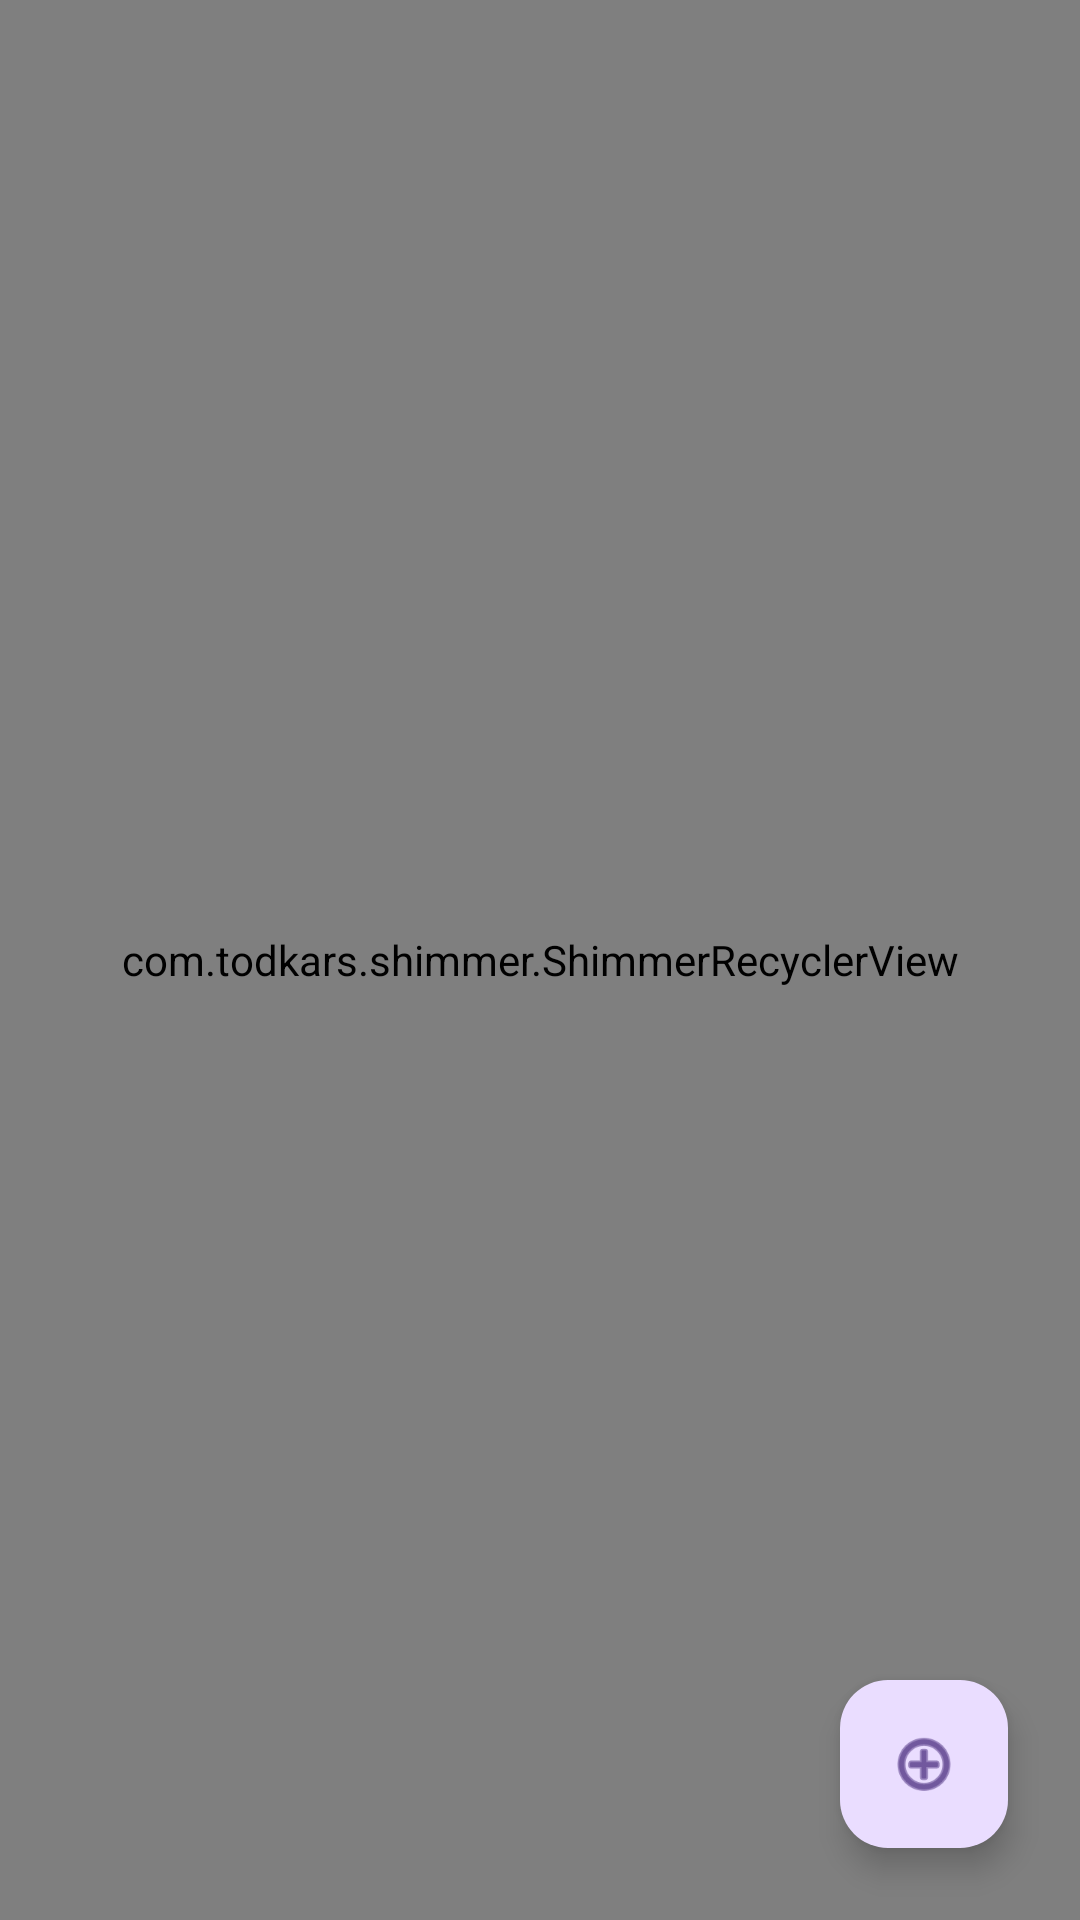

Android layout source for this screen:
<!-- AndroidManifest.xml: application theme Theme.StudentApp -->
<!-- res/layout/fragment_list.xml -->
<?xml version="1.0" encoding="utf-8"?>
<androidx.constraintlayout.widget.ConstraintLayout xmlns:android="http://schemas.android.com/apk/res/android"
    xmlns:app="http://schemas.android.com/apk/res-auto"
    xmlns:tools="http://schemas.android.com/tools"
    android:id="@+id/listFramgnetConstraintLayout"
    android:layout_width="match_parent"
    android:layout_height="match_parent"
    tools:context=".ui.fragments.listfragment.ListFragment">

    <com.todkars.shimmer.ShimmerRecyclerView
        android:id="@+id/studentRecycleView"
        android:layout_width="0dp"
        android:layout_height="0dp"
        android:orientation="vertical"
        app:layoutManager="androidx.recyclerview.widget.LinearLayoutManager"
        app:layout_constraintBottom_toBottomOf="parent"
        app:layout_constraintLeft_toLeftOf="parent"
        app:layout_constraintRight_toRightOf="parent"
        app:layout_constraintTop_toTopOf="parent"
        app:shimmer_recycler_layout="@layout/student_placeholder"
        app:shimmer_recycler_item_count="8" />













    <com.google.android.material.floatingactionbutton.FloatingActionButton
        android:id="@+id/fab"
        android:layout_width="wrap_content"
        android:layout_height="wrap_content"
        android:layout_marginEnd="24dp"
        android:layout_marginBottom="24dp"
        android:clickable="true"
        android:contentDescription="Add new student"
        android:focusable="true"
        android:src="@android:drawable/ic_menu_add"
        android:tint="@android:color/white"
        app:layout_constraintBottom_toBottomOf="parent"
        app:layout_constraintEnd_toEndOf="parent" />

    <LinearLayout
        android:id="@+id/emptyListLinearLayout"
        android:layout_width="match_parent"
        android:layout_height="wrap_content"
        android:gravity="center_horizontal"
        android:orientation="vertical"
        android:visibility="gone"
        app:layout_constraintBottom_toBottomOf="parent"
        app:layout_constraintEnd_toEndOf="parent"
        app:layout_constraintHorizontal_bias="0.5"
        app:layout_constraintStart_toStartOf="parent"
        app:layout_constraintTop_toTopOf="parent"
        app:layout_constraintVertical_bias="0.5">

        <ImageView
            android:id="@+id/imageView"
            android:layout_width="250dp"
            android:layout_height="250dp"
            android:layout_marginBottom="10dp"
            android:src="@drawable/empty_list"
            app:srcCompat="@drawable/empty_list"
            tools:srcCompat="@drawable/empty_list" />

        <TextView
            android:layout_width="wrap_content"
            android:layout_height="wrap_content"
            android:text="No students found"
            android:textSize="20sp" />
    </LinearLayout>
</androidx.constraintlayout.widget.ConstraintLayout>
<!-- res/layout/student_placeholder.xml (included above) -->
<?xml version="1.0" encoding="utf-8"?>
<androidx.constraintlayout.widget.ConstraintLayout xmlns:android="http://schemas.android.com/apk/res/android"
    xmlns:app="http://schemas.android.com/apk/res-auto"
    xmlns:tools="http://schemas.android.com/tools"
    android:layout_width="match_parent"
    android:layout_height="wrap_content"
    android:layout_marginHorizontal="8dp"
    android:layout_marginTop="8dp">

    <com.google.android.material.card.MaterialCardView
        android:layout_width="0dp"
        android:layout_height="wrap_content"
        app:cardCornerRadius="10dp"
        app:layout_constraintBottom_toBottomOf="parent"
        app:layout_constraintEnd_toEndOf="parent"
        app:layout_constraintHorizontal_bias="0.5"
        app:layout_constraintStart_toStartOf="parent"
        app:layout_constraintTop_toTopOf="parent"
        app:strokeColor="@color/strokeColor"
        app:strokeWidth="1dp">
        <androidx.constraintlayout.widget.ConstraintLayout
            android:layout_width="match_parent"
            android:layout_height="match_parent">

            <View
                android:id="@+id/view1"
                android:layout_width="0dp"
                android:layout_height="40dp"
                android:layout_marginTop="12dp"
                android:layout_marginStart="12dp"
                android:layout_marginEnd="150dp"
                android:background="@drawable/border_radius_placeholder"
                app:layout_constraintEnd_toEndOf="parent"
                app:layout_constraintStart_toStartOf="parent"
                app:layout_constraintTop_toTopOf="parent" />

            <View
                android:id="@+id/view2"
                android:layout_width="0dp"
                android:layout_height="40dp"
                android:layout_marginTop="25dp"
                android:layout_marginEnd="290dp"
                android:background="@drawable/border_radius_placeholder"
                app:layout_constraintBottom_toBottomOf="parent"
                app:layout_constraintEnd_toEndOf="parent"
                app:layout_constraintStart_toStartOf="parent"
                app:layout_constraintTop_toBottomOf="@+id/view1"
                app:layout_constraintVertical_bias="1.0" />

            <View
                android:id="@+id/view3"
                android:layout_width="0dp"
                android:layout_height="40dp"
                android:background="@drawable/border_radius_placeholder"
                app:layout_constraintBottom_toBottomOf="parent"
                android:layout_marginStart="170dp"
                app:layout_constraintEnd_toEndOf="parent"
                app:layout_constraintHorizontal_bias="1.0"
                app:layout_constraintStart_toEndOf="@+id/view2"
                app:layout_constraintTop_toBottomOf="@+id/view1"
                app:layout_constraintVertical_bias="1.0" />
        </androidx.constraintlayout.widget.ConstraintLayout>

    </com.google.android.material.card.MaterialCardView>

</androidx.constraintlayout.widget.ConstraintLayout>
<!-- resources referenced by this layout -->
<resources>
  <color name="strokeColor">@color/lightMediumGray</color>
  <style name="Theme.StudentApp" parent="Base.Theme.StudentApp" />
  <color name="lightMediumGray">#80D1D1D1</color>
  <style name="Base.Theme.StudentApp" parent="Theme.Material3.DayNight.NoActionBar">
          
          
  
  
  
          
  
  
  
          <item name="colorPrimary">@color/colorPrimary</item>
          <item name="colorPrimaryDark">@color/colorPrimaryDark</item>
          <item name="colorAccent">@color/colorAccent</item>
  
          <item name="android:statusBarColor">@color/statusBarColor</item>
  
      </style>
  <color name="colorPrimary">#6200EA</color>
  <color name="colorPrimaryDark">#5502C8</color>
  <color name="colorAccent">#9D46FF</color>
  <color name="statusBarColor">@color/colorPrimaryDark</color>
</resources>
